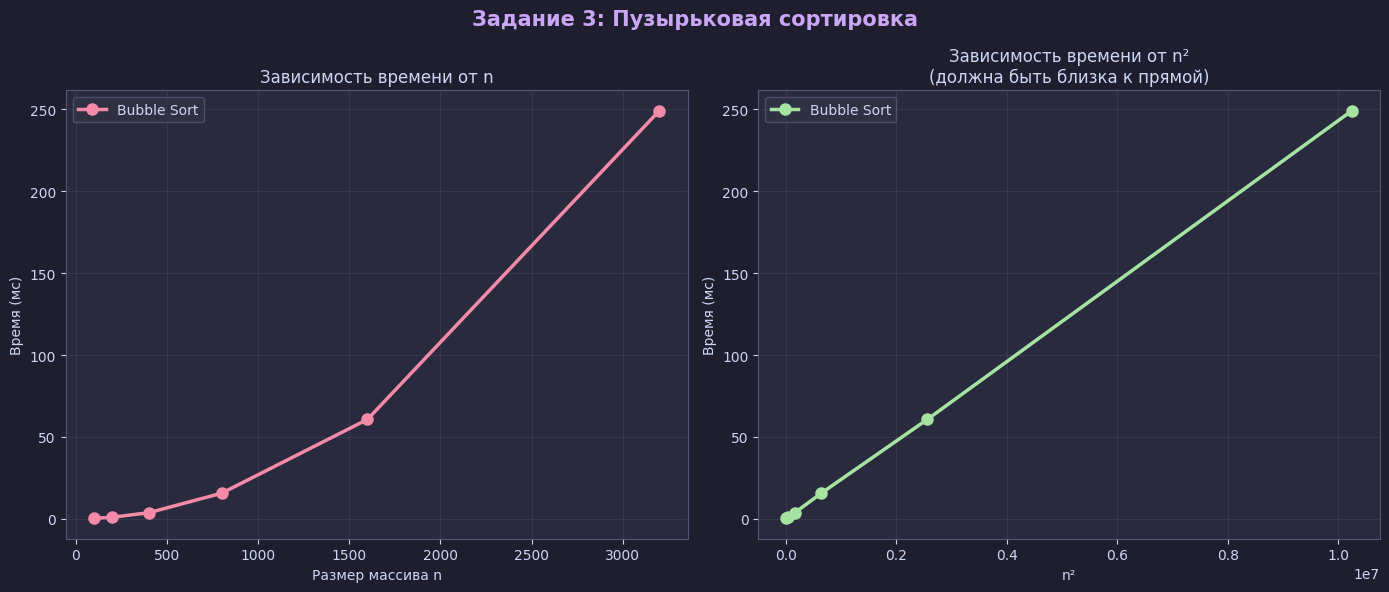

Write Python code to recreate this figure. (Note: this script raises an exception after producing the figure.)
"""
Лабораторная работа 1: Анализ алгоритмов и асимптотическая сложность
"""

import time
import random
import math
import matplotlib.pyplot as plt
import matplotlib.gridspec as gridspec
import numpy as np

plt.rcParams['font.family'] = 'DejaVu Sans'
plt.rcParams['figure.facecolor'] = '#1e1e2e'
plt.rcParams['axes.facecolor'] = '#2a2a3e'
plt.rcParams['axes.edgecolor'] = '#555577'
plt.rcParams['axes.labelcolor'] = '#cdd6f4'
plt.rcParams['xtick.color'] = '#cdd6f4'
plt.rcParams['ytick.color'] = '#cdd6f4'
plt.rcParams['text.color'] = '#cdd6f4'
plt.rcParams['grid.color'] = '#44475a'
plt.rcParams['grid.alpha'] = 0.5
plt.rcParams['legend.facecolor'] = '#313244'
plt.rcParams['legend.edgecolor'] = '#555577'

# ============================================================
# ЗАДАНИЕ 3: Эксперимент с пузырьковой сортировкой
# ============================================================

def bubble_sort(arr):
    """Пузырьковая сортировка O(n²)"""
    a = arr.copy()
    n = len(a)
    for i in range(n):
        for j in range(0, n - i - 1):
            if a[j] > a[j + 1]:
                a[j], a[j + 1] = a[j + 1], a[j]
    return a


def measure_time(sort_func, arr, repeats=5):
    """Измерение среднего времени выполнения за repeats повторов"""
    times = []
    for _ in range(repeats):
        data = arr.copy()
        start = time.perf_counter()
        sort_func(data)
        end = time.perf_counter()
        times.append(end - start)
    return sum(times) / len(times)


print("=" * 60)
print("ЗАДАНИЕ 3: Эксперимент с пузырьковой сортировкой")
print("=" * 60)

sizes_task3 = [100, 200, 400, 800, 1600, 3200]
times_bubble = []

for n in sizes_task3:
    arr = [random.randint(0, 10000) for _ in range(n)]
    t = measure_time(bubble_sort, arr, repeats=5)
    times_bubble.append(t)
    print(f"  n={n:5d}  среднее время={t*1000:.4f} мс")

# --- График 3а: время от n ---
fig, axes = plt.subplots(1, 2, figsize=(14, 6))
fig.suptitle('Задание 3: Пузырьковая сортировка', fontsize=15, fontweight='bold',
             color='#cba6f7')

axes[0].plot(sizes_task3, [t * 1000 for t in times_bubble],
             'o-', color='#f38ba8', linewidth=2.5, markersize=8, label='Bubble Sort')
axes[0].set_xlabel('Размер массива n')
axes[0].set_ylabel('Время (мс)')
axes[0].set_title('Зависимость времени от n')
axes[0].legend()
axes[0].grid(True)

# --- График 3б: время от n² ---
n2_values = [n**2 for n in sizes_task3]
axes[1].plot(n2_values, [t * 1000 for t in times_bubble],
             'o-', color='#a6e3a1', linewidth=2.5, markersize=8, label='Bubble Sort')
axes[1].set_xlabel('n²')
axes[1].set_ylabel('Время (мс)')
axes[1].set_title('Зависимость времени от n²\n(должна быть близка к прямой)')
axes[1].legend()
axes[1].grid(True)

plt.tight_layout()
plt.savefig('E:/Labi_ALG/task3_bubble.png', dpi=150, bbox_inches='tight')
plt.show()
print("  [OK] График сохранён: task3_bubble.png")

# ============================================================
# ЗАДАНИЕ 4: Сравнение O(n²) и O(n log n)
# ============================================================

print()
print("=" * 60)
print("ЗАДАНИЕ 4: Сравнение Bubble Sort vs Python sorted()")
print("=" * 60)

sizes_task4 = [1000, 2000, 5000, 10000]
times_bubble4 = []
times_sorted4 = []

for n in sizes_task4:
    arr = [random.randint(0, 100000) for _ in range(n)]

    tb = measure_time(bubble_sort, arr, repeats=5)
    ts = measure_time(lambda a: sorted(a), arr, repeats=5)

    times_bubble4.append(tb)
    times_sorted4.append(ts)
    print(f"  n={n:6d} | bubble={tb*1000:8.3f} мс | sorted={ts*1000:8.3f} мс | "
          f"ratio={tb/ts:.1f}x")

fig2, ax = plt.subplots(figsize=(10, 6))
fig2.suptitle('Задание 4: Bubble Sort O(n²) vs sorted() O(n log n)',
              fontsize=14, fontweight='bold', color='#cba6f7')

ax.plot(sizes_task4, [t * 1000 for t in times_bubble4],
        'o-', color='#f38ba8', linewidth=2.5, markersize=8, label='Bubble Sort O(n²)')
ax.plot(sizes_task4, [t * 1000 for t in times_sorted4],
        's-', color='#89b4fa', linewidth=2.5, markersize=8, label='sorted() O(n log n)')

ax.set_xlabel('Размер массива n')
ax.set_ylabel('Время (мс)')
ax.set_title('Сравнение времени выполнения')
ax.legend()
ax.grid(True)

plt.tight_layout()
plt.savefig('E:/Labi_ALG/task4_comparison.png', dpi=150, bbox_inches='tight')
plt.show()
print("  [OK] График сохранён: task4_comparison.png")

# ============================================================
# ЗАДАНИЕ 5: Оценка времени масштабирования
# ============================================================

print()
print("=" * 60)
print("ЗАДАНИЕ 5: Оценка времени масштабирования")
print("=" * 60)

n1 = 1_000_000
t1 = 120  # мс
n2 = 4_000_000

# T(n) = C * n * log2(n)
# T(n2)/T(n1) = (n2 * log2(n2)) / (n1 * log2(n1))
ratio = (n2 * math.log2(n2)) / (n1 * math.log2(n1))
t2 = t1 * ratio

print(f"  n1 = {n1:,},  T(n1) = {t1} мс")
print(f"  n2 = {n2:,}")
print(f"  Коэффициент = (n2·log₂n2) / (n1·log₂n1)")
print(f"             = ({n2}·{math.log2(n2):.2f}) / ({n1}·{math.log2(n1):.2f})")
print(f"             = {ratio:.4f}")
print(f"  T(n2) ≈ {t1} × {ratio:.4f} ≈ {t2:.2f} мс ≈ {t2/1000:.3f} с")

print()
print("Все вычисления завершены!")
